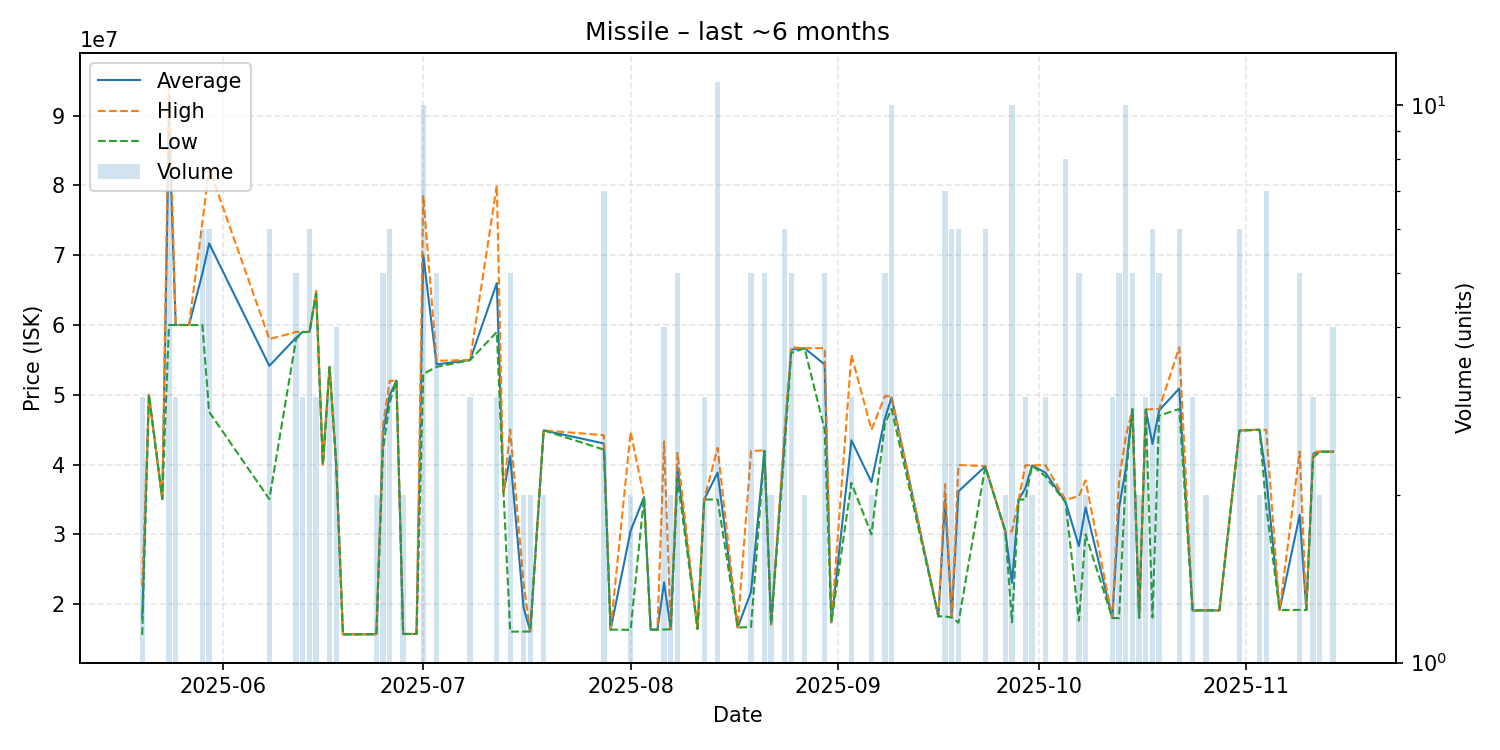

The file beside this chart, header and first rows:
date, average, highest, lowest, order_count, volume
2025-05-20, 17930000, 22590000, 15600000, 2, 3
2025-05-21, 49990000, 49990000, 49990000, 1, 1
2025-05-23, 35050000, 35050000, 35050000, 1, 1
2025-05-24, 89285714, 95000000, 60000000, 3, 7
2025-05-25, 60000000, 60000000, 60000000, 3, 3
2025-05-26, 60000000, 60000000, 60000000, 1, 1
2025-05-27, 60000000, 60000000, 60000000, 1, 1
2025-05-29, 67410000, 74760000, 60000000, 4, 6
2025-05-30, 71685000, 82500000, 47550000, 5, 6
2025-06-08, 54150000, 57980000, 35040000, 6, 6
2025-06-12, 58184000, 59000000, 57995000, 5, 5
2025-06-13, 59000000, 59000000, 59000000, 1, 3
2025-06-14, 59000000, 59000000, 59000000, 1, 6
2025-06-15, 64633333, 64900000, 64500000, 2, 3
2025-06-16, 40000000, 40000000, 40000000, 1, 1
2025-06-17, 53996667, 54000000, 53990000, 2, 3
2025-06-18, 40000000, 40000000, 40000000, 3, 4
2025-06-19, 15670000, 15670000, 15670000, 1, 1
2025-06-24, 15695000, 15700000, 15690000, 2, 2
2025-06-25, 44640000, 45710000, 42250000, 5, 5
2025-06-26, 49963333, 52000000, 48945000, 5, 6
2025-06-27, 52000000, 52000000, 52000000, 1, 1
2025-06-28, 15735000, 15750000, 15720000, 2, 2
2025-06-29, 15730000, 15730000, 15730000, 1, 1
2025-06-30, 15730000, 15730000, 15730000, 1, 1
2025-07-01, 70027000, 78500000, 52990000, 6, 10
2025-07-03, 54350000, 54875000, 54000000, 3, 5
2025-07-08, 54973333, 54990000, 54965000, 3, 3
2025-07-12, 66003333, 80010000, 59000000, 3, 3
2025-07-13, 36030000, 36030000, 36030000, 1, 1
2025-07-14, 41212000, 45000000, 16060000, 4, 5
2025-07-16, 19540000, 23010000, 16070000, 2, 2
2025-07-17, 16085000, 16090000, 16080000, 2, 2
2025-07-19, 44900000, 44900000, 44900000, 2, 2
2025-07-28, 43027143, 44210000, 42145000, 7, 7
2025-07-29, 16350000, 16350000, 16350000, 1, 1
2025-08-01, 30500000, 44680000, 16320000, 2, 2
2025-08-03, 35340000, 35340000, 35340000, 1, 1
2025-08-04, 16340000, 16340000, 16340000, 1, 1
2025-08-05, 16350000, 16350000, 16350000, 1, 1
2025-08-06, 23110000, 43320000, 16370000, 4, 4
2025-08-07, 16400000, 16400000, 16400000, 2, 2
2025-08-08, 39644000, 41665000, 38000000, 5, 5
2025-08-11, 16460000, 16460000, 16460000, 1, 1
2025-08-12, 34990000, 34990000, 34990000, 1, 3
2025-08-14, 38844545, 42400000, 35000000, 6, 11
2025-08-17, 16650000, 16650000, 16650000, 1, 1
2025-08-19, 21770000, 41940000, 16730000, 5, 5
2025-08-21, 41990000, 42050000, 41950000, 4, 5
2025-08-22, 17100000, 17100000, 17100000, 1, 2
2025-08-24, 43526667, 44800000, 42190000, 6, 6
2025-08-25, 56474000, 56800000, 55985000, 5, 5
2025-08-27, 56670000, 56670000, 56670000, 1, 2
2025-08-30, 54346000, 56685000, 45000000, 5, 5
2025-08-31, 17380000, 17380000, 17380000, 1, 1
2025-09-03, 43483333, 55700000, 37375000, 3, 3
2025-09-06, 37500000, 45000000, 30000000, 2, 2
2025-09-08, 46604000, 49790000, 45810000, 3, 5
2025-09-09, 49605000, 49780000, 47970000, 5, 10
2025-09-16, 18250000, 18250000, 18250000, 1, 1
... 34 more rows
